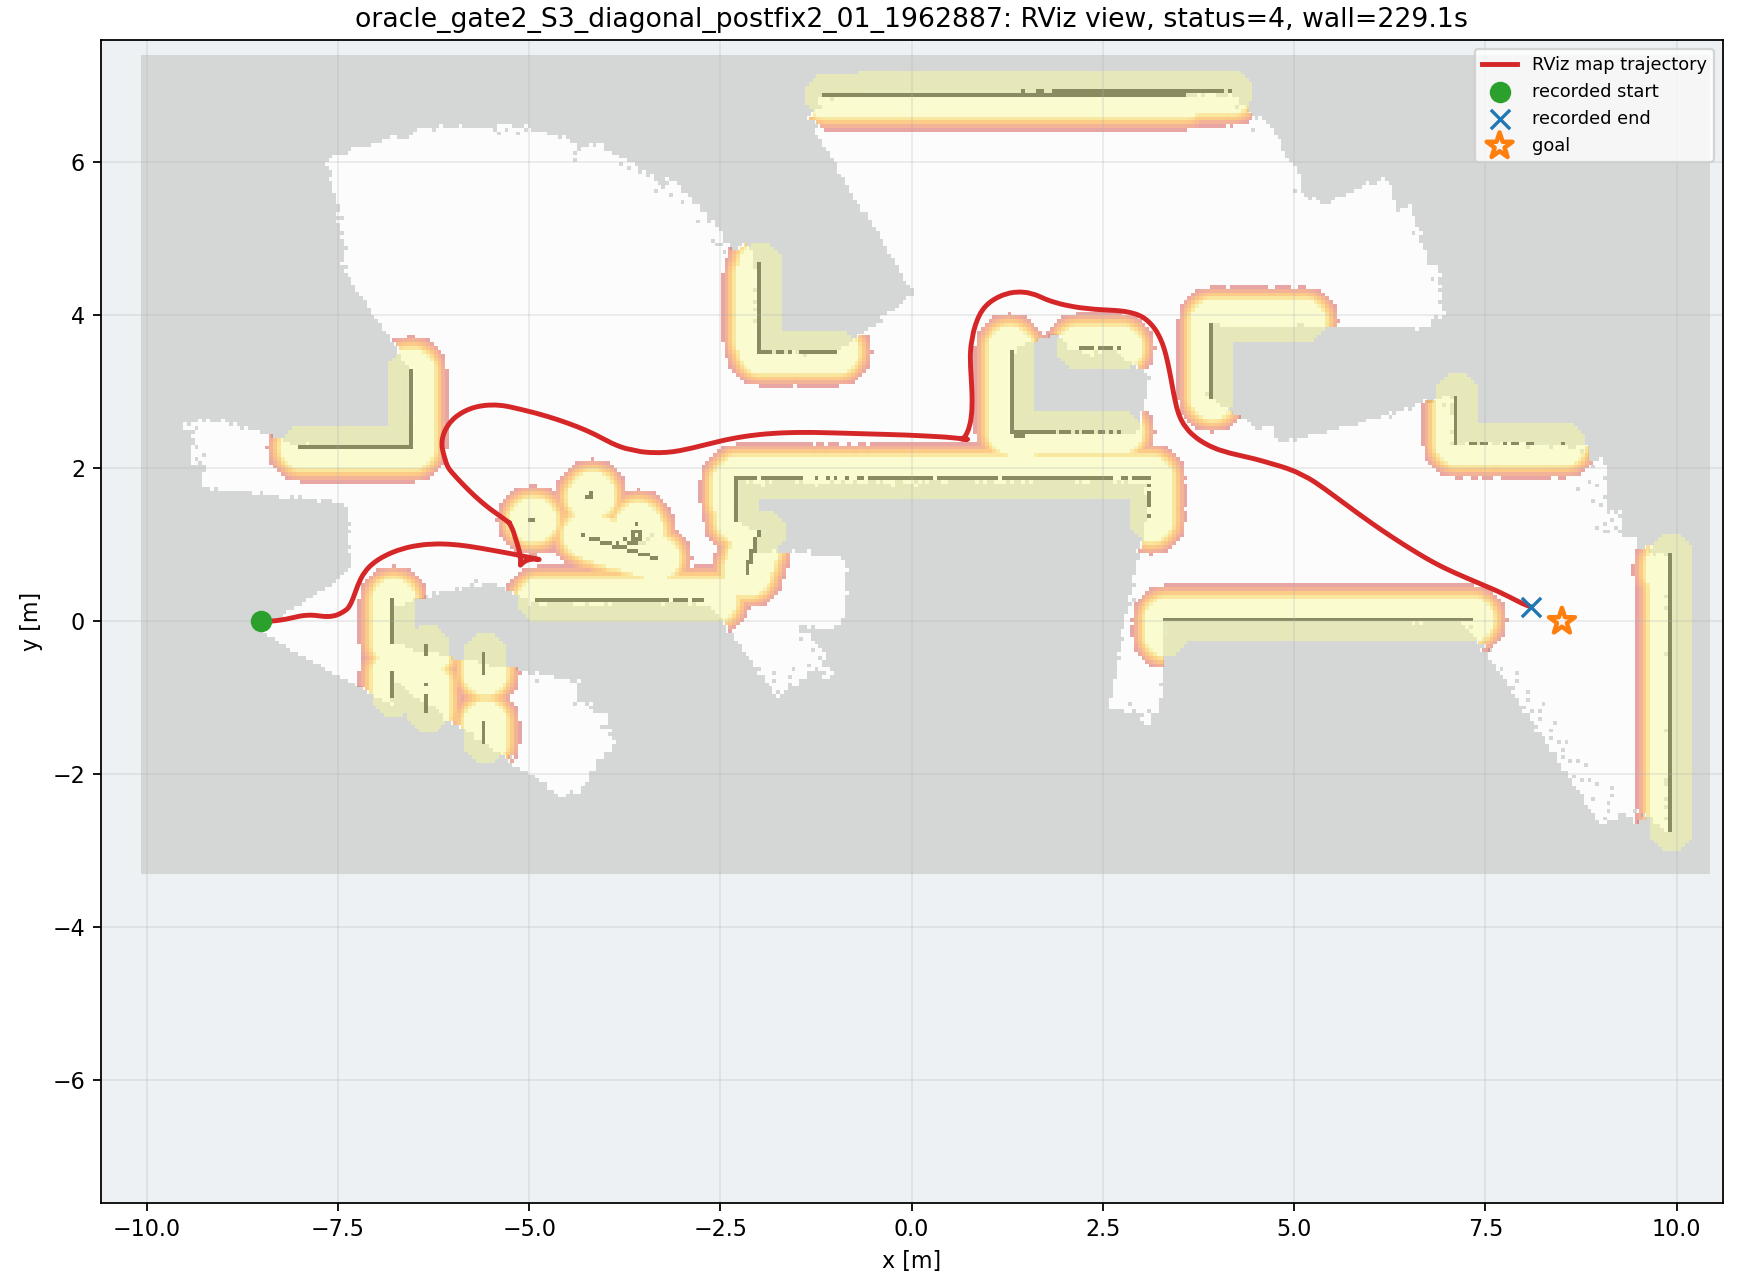

The data file committed next to this chart (first rows):
wall_time, wall_elapsed_s, sim_time, x, y, yaw
1787886359, 0.0, 55.86, -8.498, 1.2322723455869756e-06, 0.001584
1787886362, 2.304, 58.34, -8.484, 5.824013189893298e-05, 0.008006
1787886362, 2.525, 58.51, -8.458, 0.0004608, 0.02406
1787886362, 2.539, 58.58, -8.445, 0.0008133, 0.03189
1787886362, 2.681, 58.68, -8.423, 0.001616, 0.04504
1787886363, 3.241, 58.99, -8.352, 0.00617, 0.08491
1787886363, 3.256, 59.06, -8.336, 0.00763, 0.09372
1787886363, 3.267, 59.13, -8.319, 0.009262, 0.1026
1787886363, 3.277, 59.19, -8.302, 0.01105, 0.1116
1787886363, 3.419, 59.3, -8.277, 0.01409, 0.1266
1787886363, 3.836, 59.53, -8.216, 0.02299, 0.1659
1787886363, 3.986, 59.67, -8.181, 0.02918, 0.1897
1787886364, 4.755, 60.08, -8.089, 0.04934, 0.2329
1787886364, 4.768, 60.15, -8.077, 0.05222, 0.2316
1787886364, 4.78, 60.21, -8.066, 0.05488, 0.228
1787886364, 4.79, 60.28, -8.055, 0.05742, 0.2235
1787886364, 4.8, 60.35, -8.044, 0.05977, 0.2176
1787886364, 4.945, 60.49, -8.024, 0.06403, 0.2041
1787886365, 5.092, 60.59, -8.01, 0.06688, 0.1921
1787886365, 5.238, 60.69, -7.996, 0.06948, 0.1785
1787886365, 5.726, 60.96, -7.96, 0.07529, 0.1357
1787886365, 5.747, 61.06, -7.946, 0.07709, 0.1177
1787886366, 6.378, 61.44, -7.892, 0.08161, 0.04254
1787886366, 6.39, 61.51, -7.881, 0.082, 0.0273
1787886366, 6.402, 61.57, -7.87, 0.08223, 0.01163
1787886366, 6.422, 61.64, -7.86, 0.08229, -0.00461
1787886366, 6.575, 61.78, -7.839, 0.08191, -0.03737
1787886367, 7.21, 62.12, -7.798, 0.07907, -0.1041
1787886367, 7.228, 62.22, -7.786, 0.07771, -0.1177
1787886367, 7.587, 62.49, -7.754, 0.07375, -0.1297
1787886367, 7.598, 62.59, -7.743, 0.07225, -0.1277
1787886368, 8.571, 63.1, -7.689, 0.0664, -0.08145
1787886368, 8.595, 63.24, -7.677, 0.06544, -0.06349
1787886368, 8.614, 63.38, -7.664, 0.06476, -0.04392
1787886368, 8.977, 63.68, -7.638, 0.06418, 0.004145
1787886369, 9.609, 64.02, -7.612, 0.06499, 0.0613
1787886369, 9.634, 64.16, -7.602, 0.06571, 0.08457
1787886369, 9.863, 64.4, -7.585, 0.06742, 0.1257
1787886371, 11.12, 65.04, -7.546, 0.07451, 0.2385
1787886371, 11.16, 65.25, -7.535, 0.0774, 0.2743
1787886371, 11.18, 65.45, -7.524, 0.08056, 0.3108
1787886372, 12.1, 66.03, -7.491, 0.09309, 0.4045
1787886372, 12.27, 66.23, -7.481, 0.09737, 0.437
1787886372, 12.97, 66.67, -7.456, 0.11, 0.4944
1787886373, 13, 66.84, -7.447, 0.1153, 0.5127
1787886373, 13.5, 67.15, -7.433, 0.1232, 0.5457
1787886373, 13.88, 67.49, -7.418, 0.1328, 0.5782
1787886374, 14.33, 67.86, -7.403, 0.1426, 0.6102
1787886374, 14.78, 68.2, -7.393, 0.1502, 0.6362
1787886375, 15.74, 68.95, -7.385, 0.1565, 0.7236
1787886376, 16.1, 69.19, -7.377, 0.1639, 0.7633
1787886376, 16.34, 69.46, -7.369, 0.1717, 0.8709
1787886376, 16.49, 69.6, -7.363, 0.1802, 0.9387
1787886376, 16.78, 69.77, -7.352, 0.1955, 1.009
1787886377, 17.13, 69.97, -7.338, 0.2207, 1.08
1787886377, 17.14, 70.04, -7.333, 0.2302, 1.101
1787886377, 17.57, 70.31, -7.313, 0.2725, 1.166
1787886377, 17.59, 70.38, -7.308, 0.2842, 1.178
1787886377, 17.6, 70.45, -7.303, 0.2961, 1.19
1787886378, 18.23, 70.82, -7.278, 0.3632, 1.24
... 801 more rows
